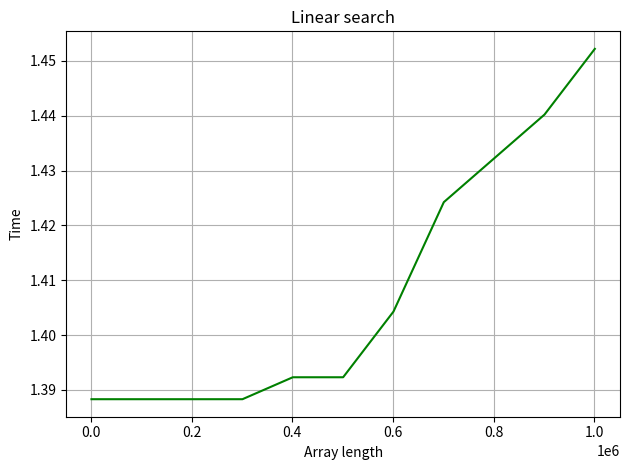

Here is the Python script that generated this plot:
import time
import numpy as np
import matplotlib.pyplot as plt


def linear_search(array, key):
    for i in range(len(array)):
        if array[i] == key:
            return i


n = 1000
dx = 100000
key = 435
result = []
search_time = []
while n <= 1.0e+6 + 1000:
    array = np.arange(n, dtype=int)
    a = linear_search(array, key)
    b = time.process_time()
    n += dx
    result.append(len(array))
    search_time.append(b)

plt.plot(result, search_time, 'g')
plt.ylabel('Time')
plt.xlabel('Array length')
plt.title('Linear search')
plt.tight_layout()
plt.grid()
print(result)
print(search_time)